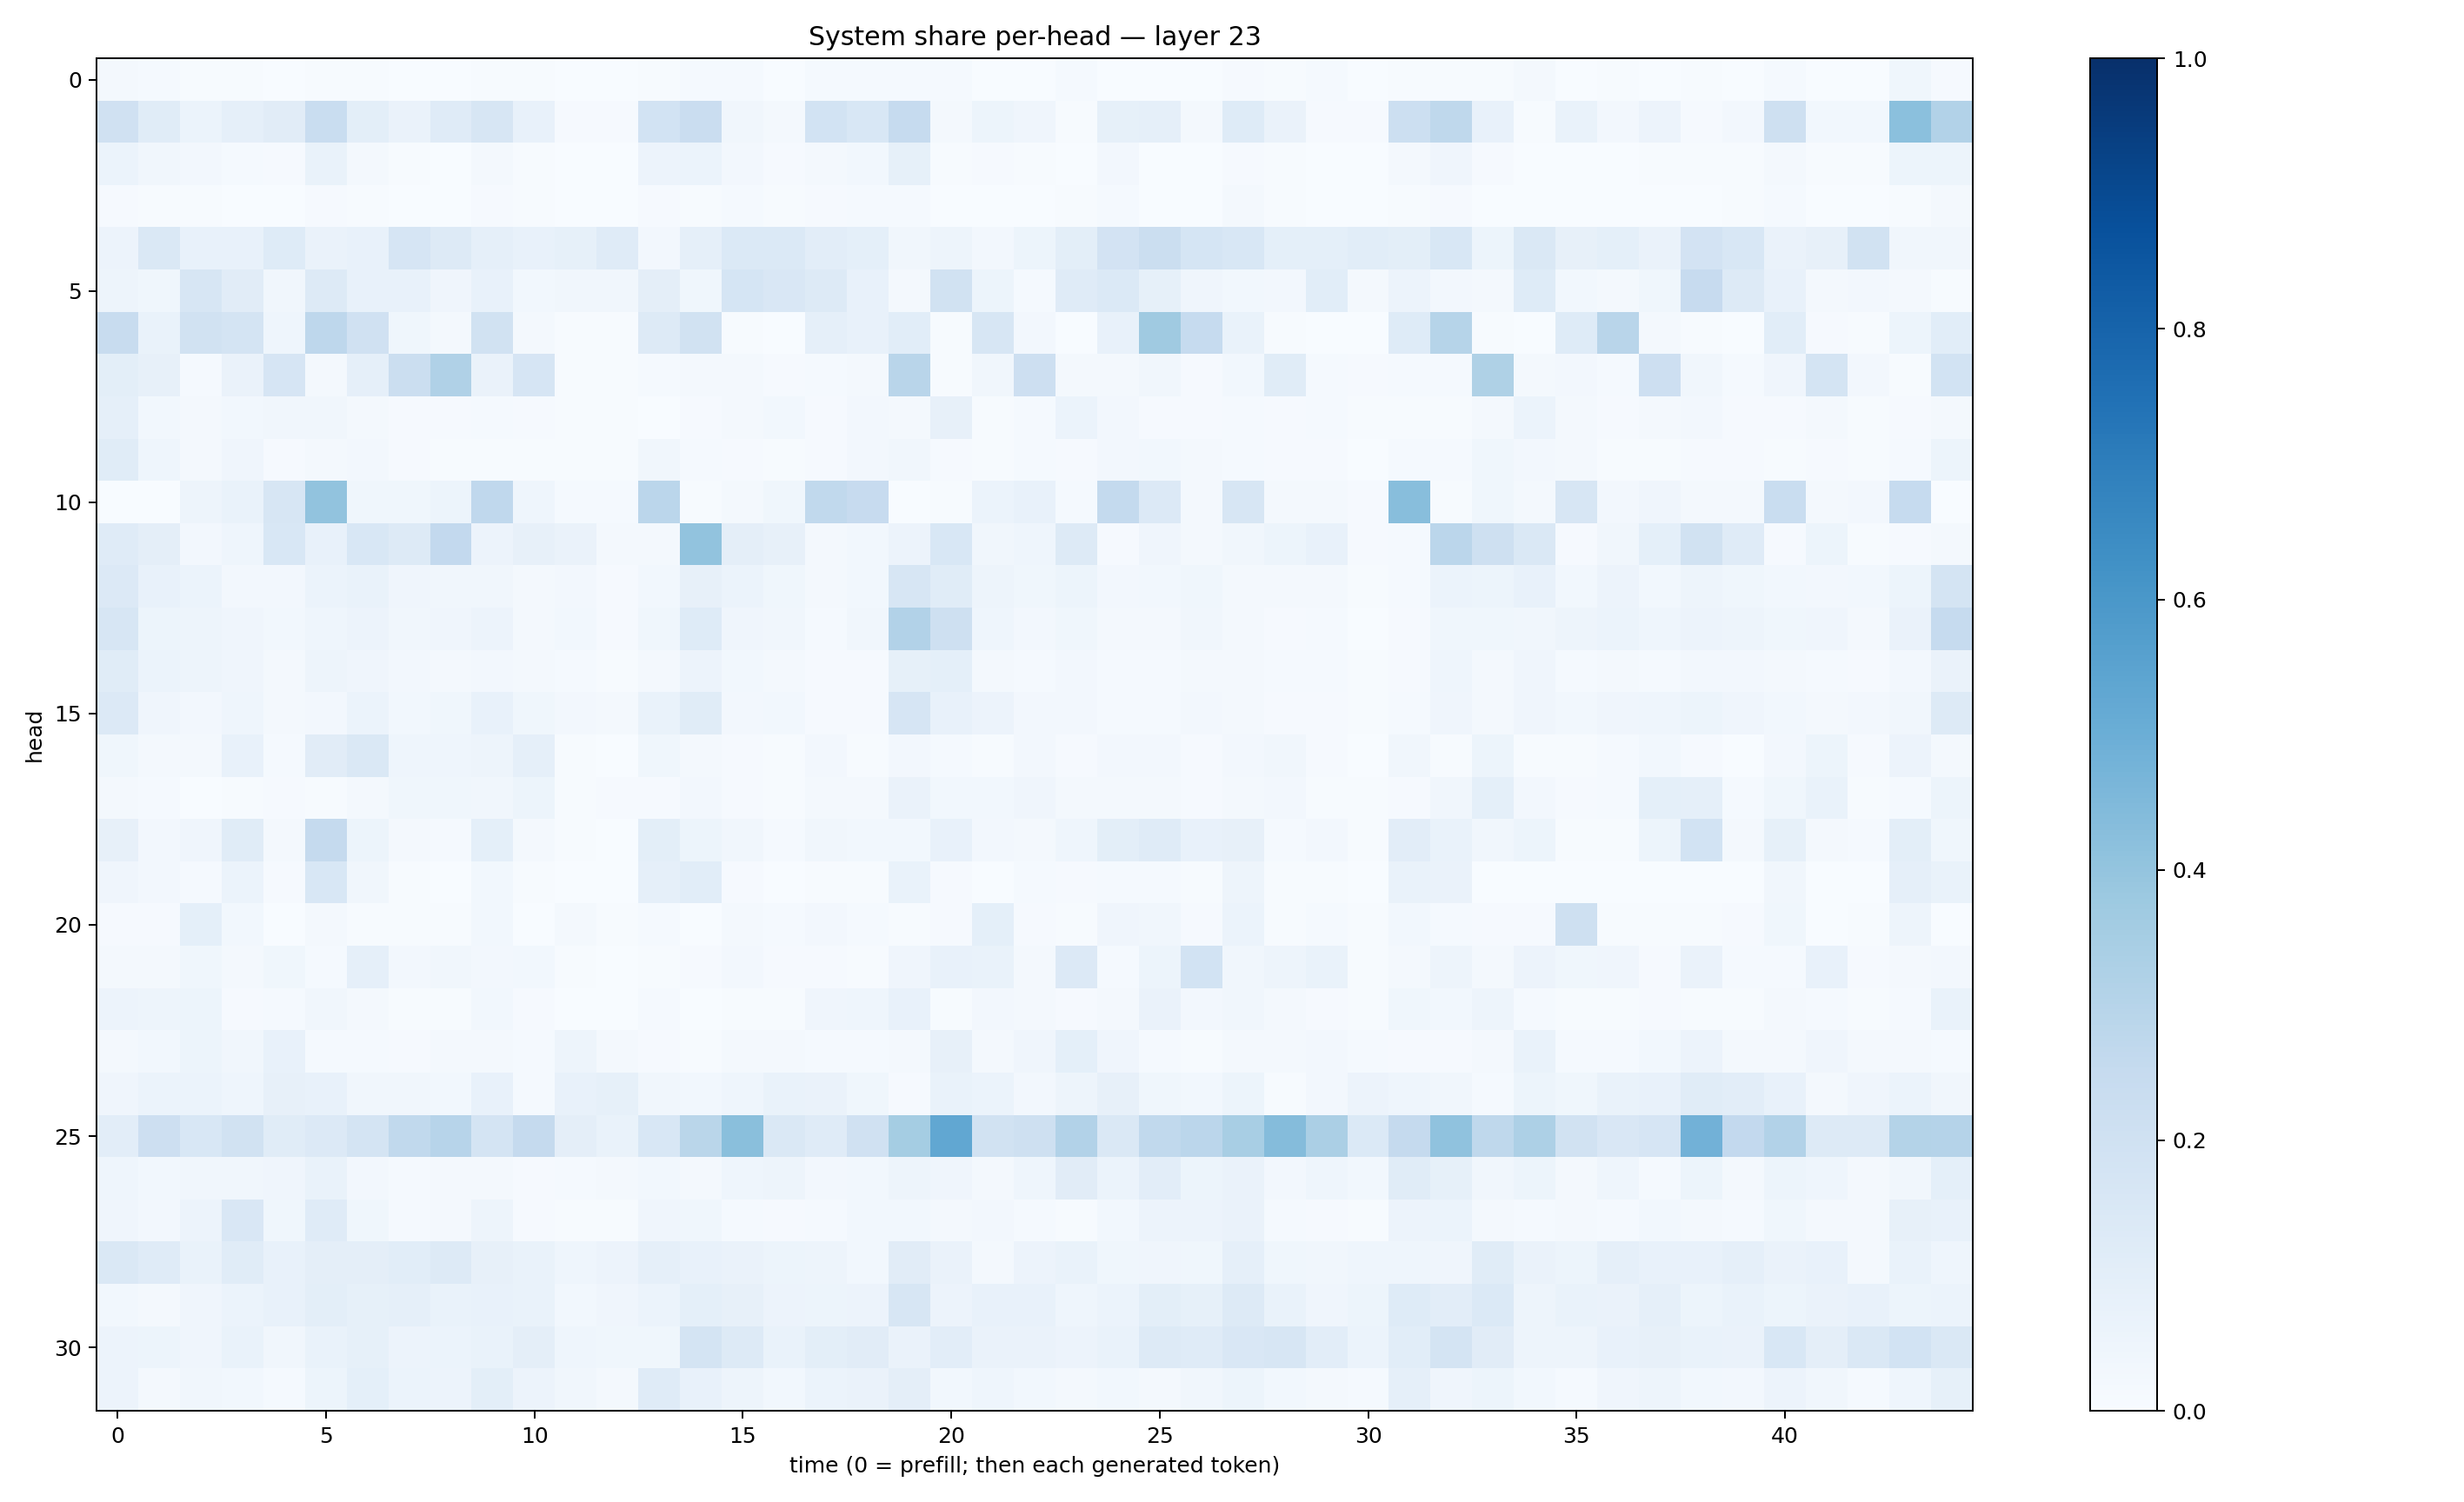

Data behind this chart, as committed beside it:
0.021382518, 0.013694537, 0.0040719425, 0.004255896, 0.0018462908, 0.005361045, 0.0076022237, 0.0029546227, 0.0027691172, 0.006182516, 0.005816783, 0.0034676245, 0.0012994759, 0.005885694, 0.01561494, 0.014067619, 0.0038024792, 0.01401554, 0.015180988, 0.013192778, 0.01546679, 0.00081232755, 0.0020040649, 0.014420161
0.1992, 0.1134, 0.05901, 0.08716, 0.111, 0.2318, 0.101, 0.06539, 0.1175, 0.1583, 0.07208, 0.01118, 0.008592, 0.1841, 0.2296, 0.03461, 0.02254, 0.1862, 0.153, 0.2461, 0.01634, 0.0527, 0.03918, 0.003978
0.06077, 0.03156, 0.025, 0.01561, 0.009344, 0.06942, 0.01789, 0.006118, 0.003012, 0.01947, 0.007017, 0.003716, 0.002088, 0.05496, 0.05953, 0.02506, 0.009195, 0.01956, 0.0281, 0.08561, 0.005356, 0.01016, 0.00722, 0.002897
0.008375, 0.004882, 0.005269, 0.00359, 0.001337, 0.008041, 0.004665, 0.003452, 0.003642, 0.00784, 0.004481, 0.001388, 0.001885, 0.01129, 0.006924, 0.01199, 0.004495, 0.01156, 0.01293, 0.01294, 0.00326, 0.003314, 0.002493, 0.004913
0.05715, 0.1474, 0.07778, 0.07524, 0.1243, 0.06461, 0.07531, 0.1661, 0.1313, 0.08795, 0.07542, 0.08396, 0.1211, 0.02394, 0.08857, 0.138, 0.1405, 0.1045, 0.0903, 0.03212, 0.04852, 0.0269, 0.05226, 0.1007
0.04966, 0.03833, 0.1572, 0.1118, 0.03211, 0.1269, 0.07748, 0.07087, 0.0412, 0.07488, 0.02801, 0.03191, 0.03216, 0.09765, 0.03625, 0.1711, 0.1504, 0.1327, 0.07259, 0.01733, 0.1927, 0.05212, 0.01236, 0.1204
0.2408, 0.06883, 0.1888, 0.1748, 0.04353, 0.2759, 0.196, 0.03872, 0.02022, 0.1935, 0.01817, 0.005121, 0.005484, 0.1308, 0.1942, 0.007094, 0.002373, 0.08702, 0.07551, 0.1059, 0.006077, 0.1564, 0.02379, 0.003321
0.1004, 0.07875, 0.01335, 0.06255, 0.1659, 0.02308, 0.08719, 0.2254, 0.3193, 0.06428, 0.1675, 0.007717, 0.007652, 0.01188, 0.01699, 0.02324, 0.008534, 0.01449, 0.02045, 0.2916, 0.00749, 0.03453, 0.2148, 0.01591
0.0896, 0.02914, 0.01681, 0.02849, 0.03493, 0.03494, 0.02112, 0.01086, 0.009918, 0.01485, 0.01024, 0.007272, 0.006333, 0.003863, 0.008851, 0.01954, 0.02957, 0.01016, 0.02638, 0.02209, 0.07898, 0.007562, 0.01379, 0.0621
0.1139, 0.04339, 0.01575, 0.03957, 0.008806, 0.02232, 0.02591, 0.009778, 0.006502, 0.006375, 0.007047, 0.004282, 0.006829, 0.03468, 0.01339, 0.009957, 0.006151, 0.009268, 0.02708, 0.03297, 0.01122, 0.00404, 0.0129, 0.009023
0.003379, 0.003076, 0.04877, 0.06797, 0.1618, 0.4036, 0.03753, 0.03865, 0.05221, 0.269, 0.04462, 0.01406, 0.01205, 0.2829, 0.006516, 0.02038, 0.03882, 0.2646, 0.2423, 0.003354, 0.006012, 0.0623, 0.07657, 0.01409
0.1195, 0.09525, 0.02588, 0.04334, 0.1527, 0.07337, 0.155, 0.1289, 0.2585, 0.05764, 0.08089, 0.06409, 0.02001, 0.0194, 0.4052, 0.09539, 0.07883, 0.02321, 0.03069, 0.05796, 0.1534, 0.03283, 0.04602, 0.1263
0.1357, 0.0772, 0.06069, 0.02646, 0.02508, 0.06176, 0.06849, 0.0416, 0.03253, 0.03156, 0.02283, 0.0271, 0.009692, 0.02888, 0.08028, 0.06105, 0.03795, 0.01995, 0.02818, 0.1575, 0.1133, 0.05036, 0.03897, 0.05297
0.1611, 0.05146, 0.04947, 0.04213, 0.02743, 0.04365, 0.0552, 0.0334, 0.04253, 0.0585, 0.02324, 0.03081, 0.009328, 0.03826, 0.1249, 0.04248, 0.03274, 0.01261, 0.03202, 0.3099, 0.2077, 0.04516, 0.02548, 0.03832
0.1156, 0.05893, 0.04895, 0.04211, 0.01932, 0.05003, 0.0404, 0.0254, 0.0185, 0.02533, 0.01879, 0.01478, 0.007681, 0.01986, 0.05542, 0.03077, 0.02061, 0.01135, 0.009342, 0.08281, 0.0934, 0.02184, 0.01522, 0.02726
0.1363, 0.04151, 0.02584, 0.04665, 0.01916, 0.02376, 0.06133, 0.03102, 0.03668, 0.07373, 0.03773, 0.02427, 0.01939, 0.06965, 0.1151, 0.02554, 0.02865, 0.01091, 0.008104, 0.1644, 0.07144, 0.05473, 0.02353, 0.02708
0.03775, 0.01787, 0.01959, 0.07181, 0.01509, 0.1123, 0.1414, 0.04574, 0.04528, 0.0496, 0.0886, 0.005069, 0.002904, 0.03872, 0.01932, 0.009915, 0.005644, 0.02464, 0.006942, 0.02528, 0.01291, 0.007314, 0.02553, 0.009691
0.01992, 0.01454, 0.002911, 0.007508, 0.008319, 0.006788, 0.01629, 0.03855, 0.03844, 0.03377, 0.05168, 0.007341, 0.008926, 0.01124, 0.02723, 0.009224, 0.004337, 0.02026, 0.0192, 0.06453, 0.03059, 0.02814, 0.04255, 0.01642
0.08068, 0.02349, 0.04027, 0.1157, 0.02223, 0.2532, 0.05087, 0.01683, 0.01403, 0.09274, 0.02281, 0.007581, 0.002633, 0.1004, 0.05121, 0.03241, 0.01279, 0.03148, 0.02851, 0.03033, 0.07055, 0.02596, 0.01851, 0.04452
0.0409, 0.02484, 0.01217, 0.05978, 0.01007, 0.1541, 0.0331, 0.005446, 0.003674, 0.02935, 0.005295, 0.001837, 0.002118, 0.08772, 0.1086, 0.01066, 0.003789, 0.00733, 0.004047, 0.0698, 0.008945, 0.003353, 0.01427, 0.008102
0.008968, 0.01078, 0.0926, 0.02785, 0.002613, 0.0226, 0.004242, 0.006305, 0.005636, 0.03054, 0.002512, 0.01927, 0.00407, 0.01204, 0.002103, 0.02088, 0.01477, 0.02375, 0.01413, 0.004441, 0.008721, 0.09134, 0.00949, 0.007526
0.01682, 0.01851, 0.03665, 0.01685, 0.03538, 0.01209, 0.08778, 0.02476, 0.03404, 0.02416, 0.0276, 0.00764, 0.003408, 0.006149, 0.01115, 0.02437, 0.009946, 0.00832, 0.004799, 0.04215, 0.07352, 0.06939, 0.02278, 0.136
0.05681, 0.04802, 0.05226, 0.01163, 0.01192, 0.03159, 0.01647, 0.003972, 0.005184, 0.02866, 0.01061, 0.00305, 0.003072, 0.015, 0.003793, 0.004562, 0.004265, 0.03965, 0.04516, 0.07088, 0.00598, 0.02694, 0.01836, 0.008915
0.01981, 0.02925, 0.05166, 0.03471, 0.07274, 0.0121, 0.01354, 0.01057, 0.02314, 0.01969, 0.01334, 0.04774, 0.01855, 0.009692, 0.004992, 0.02052, 0.02166, 0.01178, 0.01355, 0.01844, 0.07953, 0.01781, 0.04183, 0.09051
0.04147, 0.05957, 0.06171, 0.04548, 0.08045, 0.07698, 0.03441, 0.03296, 0.03049, 0.07458, 0.01505, 0.07395, 0.08446, 0.03273, 0.02812, 0.04572, 0.06857, 0.06486, 0.03516, 0.008195, 0.06938, 0.05998, 0.02553, 0.04733
0.102, 0.2121, 0.1541, 0.1941, 0.1135, 0.1354, 0.1753, 0.263, 0.2954, 0.1779, 0.252, 0.09394, 0.06785, 0.1526, 0.289, 0.4223, 0.1483, 0.1173, 0.1965, 0.3517, 0.5283, 0.1884, 0.2087, 0.309
0.04399, 0.02896, 0.03299, 0.03506, 0.04255, 0.07028, 0.02692, 0.01323, 0.0224, 0.0163, 0.01087, 0.01483, 0.01742, 0.0282, 0.01722, 0.04418, 0.04893, 0.02545, 0.02965, 0.04829, 0.04221, 0.01598, 0.04367, 0.1128
0.04296, 0.02697, 0.05623, 0.1508, 0.03684, 0.1175, 0.03589, 0.01382, 0.02007, 0.04816, 0.01058, 0.005606, 0.004882, 0.03997, 0.03517, 0.0146, 0.009461, 0.0152, 0.02942, 0.02788, 0.01776, 0.0235, 0.01258, 0.007427
0.1424, 0.1205, 0.06921, 0.1163, 0.0708, 0.09568, 0.09637, 0.1068, 0.128, 0.07847, 0.0674, 0.04473, 0.05796, 0.08865, 0.07286, 0.0627, 0.05249, 0.04897, 0.03097, 0.1097, 0.06379, 0.02215, 0.05644, 0.06813
0.02908, 0.01882, 0.03948, 0.05974, 0.07322, 0.09771, 0.08295, 0.0869, 0.06949, 0.07057, 0.06711, 0.02986, 0.04067, 0.06027, 0.09216, 0.08041, 0.0567, 0.05122, 0.05855, 0.161, 0.05647, 0.07308, 0.07415, 0.04444
0.05602, 0.05126, 0.03935, 0.06821, 0.03289, 0.06692, 0.08276, 0.05538, 0.06206, 0.06745, 0.09571, 0.04357, 0.03853, 0.03815, 0.1777, 0.1309, 0.06813, 0.09787, 0.1122, 0.06337, 0.1031, 0.06374, 0.06404, 0.05533
0.05699, 0.02212, 0.03514, 0.02826, 0.01249, 0.05286, 0.09152, 0.05988, 0.05528, 0.1011, 0.05647, 0.03257, 0.02226, 0.118, 0.0761, 0.04808, 0.03017, 0.06002, 0.06367, 0.09581, 0.0282, 0.04446, 0.03091, 0.02121
